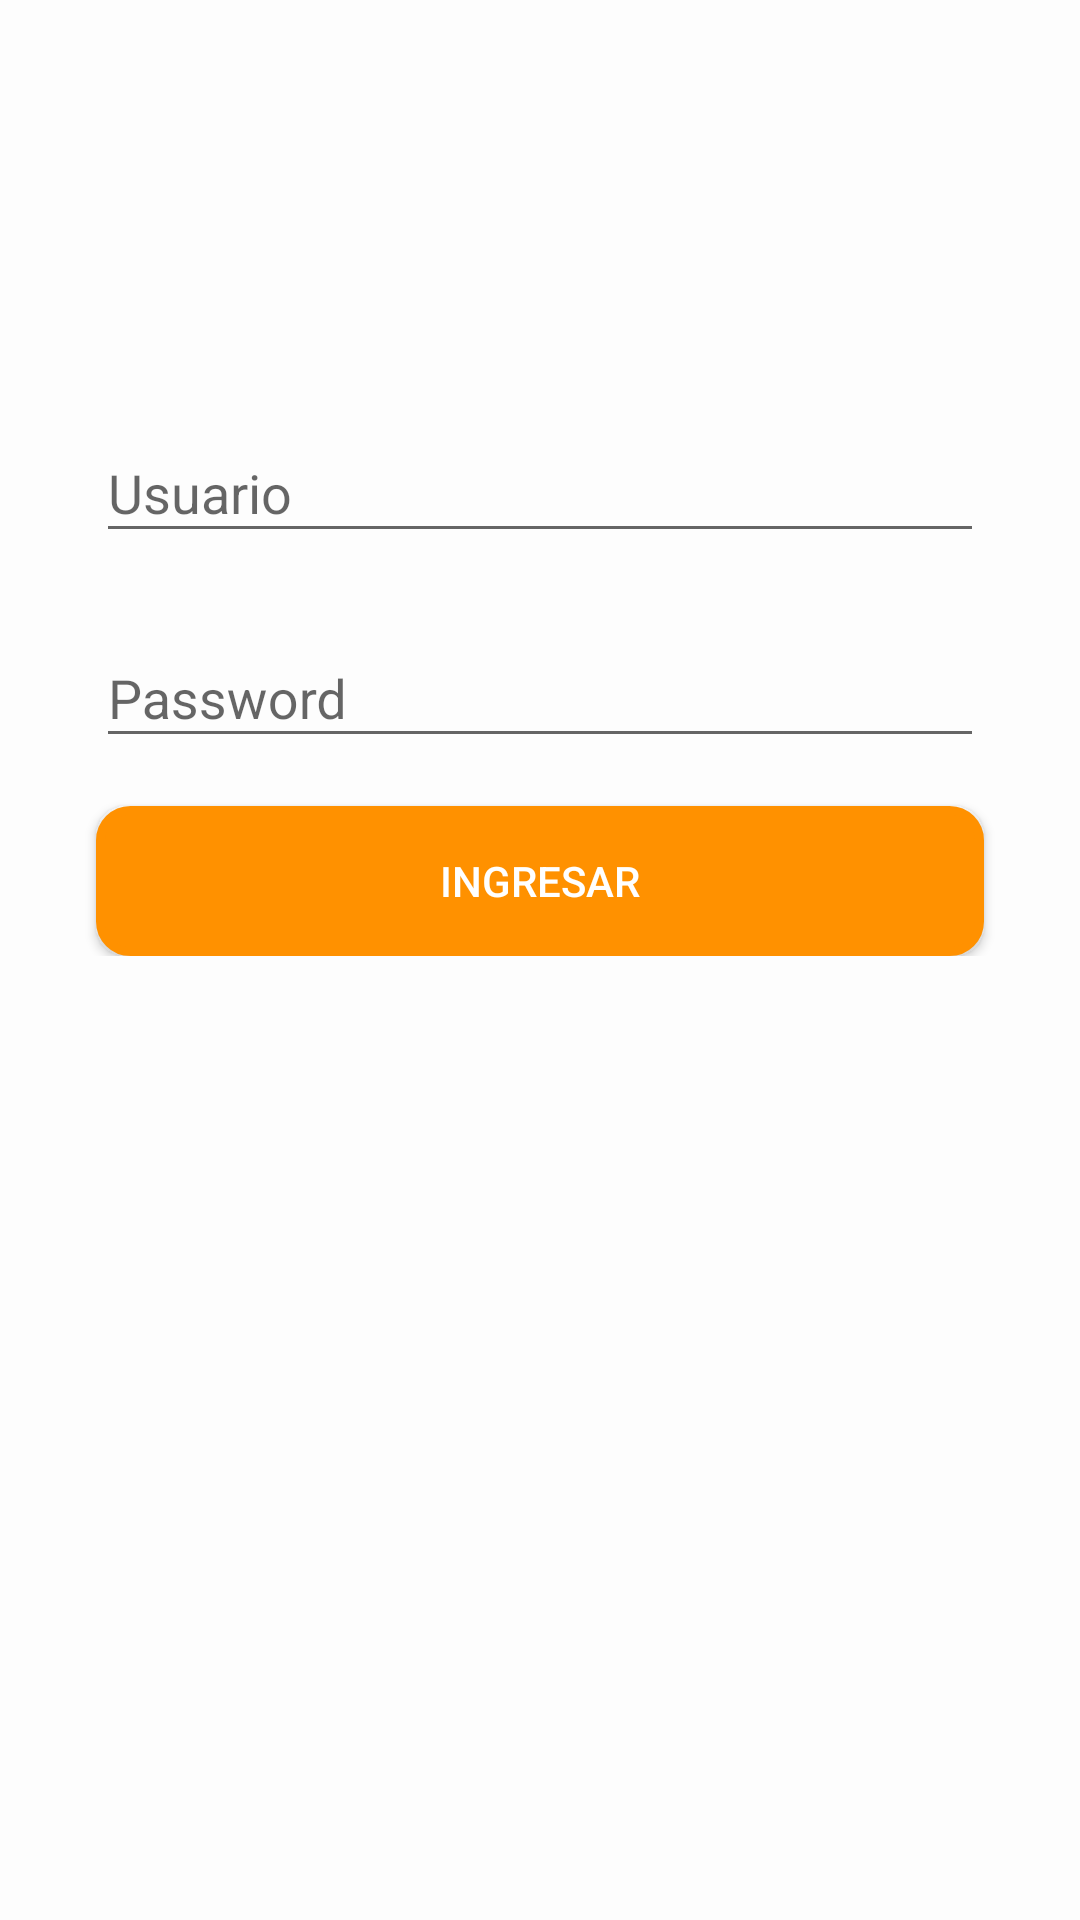

The Android layout XML behind this screen, and the referenced resources:
<!-- AndroidManifest.xml: activity theme AppTheme.NoActionBar -->
<!-- res/layout/activity_main.xml -->
<?xml version="1.0" encoding="utf-8"?>
<android.support.constraint.ConstraintLayout xmlns:android="http://schemas.android.com/apk/res/android"
    xmlns:app="http://schemas.android.com/apk/res-auto"
    xmlns:tools="http://schemas.android.com/tools"
    android:layout_width="match_parent"
    android:layout_height="match_parent"
    android:background="#b3FFFFFF"
    tools:context="pe.edu.upao.lectordesuministros.MainActivity">

    <android.support.v4.widget.NestedScrollView
        android:layout_width="0dp"
        android:layout_height="0dp"
        app:layout_behavior="@string/appbar_scrolling_view_behavior"
        app:layout_constraintBottom_toBottomOf="parent"
        app:layout_constraintHorizontal_bias="0.0"
        app:layout_constraintLeft_toLeftOf="parent"
        app:layout_constraintRight_toRightOf="parent"
        app:layout_constraintTop_toTopOf="parent">

        <include
            layout="@layout/contenido_login"
            android:layout_width="match_parent"
            android:layout_height="match_parent"
            tools:layout_editor_absoluteX="0dp"
            tools:layout_editor_absoluteY="0dp" />

    </android.support.v4.widget.NestedScrollView>


</android.support.constraint.ConstraintLayout>
<!-- res/layout/contenido_login.xml (included above) -->
<?xml version="1.0" encoding="utf-8"?>
<android.support.constraint.ConstraintLayout xmlns:android="http://schemas.android.com/apk/res/android"
    xmlns:app="http://schemas.android.com/apk/res-auto"
    xmlns:tools="http://schemas.android.com/tools"
    android:layout_width="match_parent"
    android:layout_height="match_parent"
    tools:context="pe.edu.upao.lectordesuministros.MainActivity">

    <android.support.design.widget.TextInputLayout
        android:id="@+id/ti_usuario"
        android:layout_width="0dp"
        android:layout_height="wrap_content"
        android:layout_marginEnd="32dp"
        android:layout_marginStart="32dp"
        android:layout_marginTop="100dp"
        app:layout_constraintEnd_toEndOf="parent"
        app:layout_constraintHorizontal_bias="0.0"
        app:layout_constraintStart_toStartOf="parent"
        app:layout_constraintTop_toBottomOf="@+id/imageView">

        <android.support.design.widget.TextInputEditText
            android:id="@+id/edt_usuario"
            android:layout_width="match_parent"
            android:layout_height="wrap_content"
            android:hint="Usuario"
            android:inputType="text" />
    </android.support.design.widget.TextInputLayout>

    <android.support.design.widget.TextInputLayout
        android:id="@+id/ti_password"
        android:layout_width="0dp"
        android:layout_height="wrap_content"
        android:layout_marginEnd="32dp"
        android:layout_marginStart="32dp"
        android:layout_marginTop="16dp"
        app:counterMaxLength="15"
        app:layout_constraintEnd_toEndOf="parent"
        app:layout_constraintStart_toStartOf="parent"
        app:layout_constraintTop_toBottomOf="@+id/ti_usuario">

        <android.support.design.widget.TextInputEditText
            android:id="@+id/edt_password"
            android:layout_width="match_parent"
            android:layout_height="wrap_content"
            android:hint="Password"
            android:inputType="textPassword" />
    </android.support.design.widget.TextInputLayout>

    <Button
        android:id="@+id/ingresar"
        android:layout_width="0dp"
        android:layout_height="50dp"
        android:layout_marginEnd="32dp"
        android:layout_marginStart="32dp"
        android:layout_marginTop="16dp"
        android:text="Ingresar"
        android:background="@drawable/button_rectangulo"
        android:textColor="#FFFFFF"
        app:layout_constraintEnd_toEndOf="parent"
        app:layout_constraintStart_toStartOf="parent"
        app:layout_constraintTop_toBottomOf="@+id/ti_password" />


    <ImageView
        android:id="@+id/imageView"
        android:layout_width="wrap_content"
        android:layout_height="wrap_content"
        android:layout_marginTop="32dp"
        app:layout_constraintEnd_toEndOf="parent"
        app:layout_constraintHorizontal_bias="0.5"
        app:layout_constraintStart_toEndOf="@+id/ti_usuario"
        app:layout_constraintStart_toStartOf="parent"
        app:layout_constraintTop_toTopOf="parent"
        app:srcCompat="@drawable/cam" />

</android.support.constraint.ConstraintLayout>
<!-- resources referenced by this layout -->
<resources>
  <!-- drawable button_rectangulo (drawable) -->
  <?xml version="1.0" encoding="utf-8"?>
  <shape xmlns:android="http://schemas.android.com/apk/res/android" android:shape="rectangle">
      <solid android:color="@color/colorAccent"/>
  
      <stroke android:width="3dp"
          android:color="@color/colorAccent"/>
  
      <padding android:left="1dp"
          android:top="1dp"
          android:right="1dp"
          android:bottom="1dp"/>
  
      <corners android:radius="30px"/>
  </shape>
  <!-- drawable cam: png bitmap (drawable, 1851 bytes) -->
  <style name="AppTheme.NoActionBar">
          <item name="windowActionBar">false</item>
          <item name="windowNoTitle">true</item>
      </style>
  <color name="colorAccent">#ff9100</color>
</resources>
